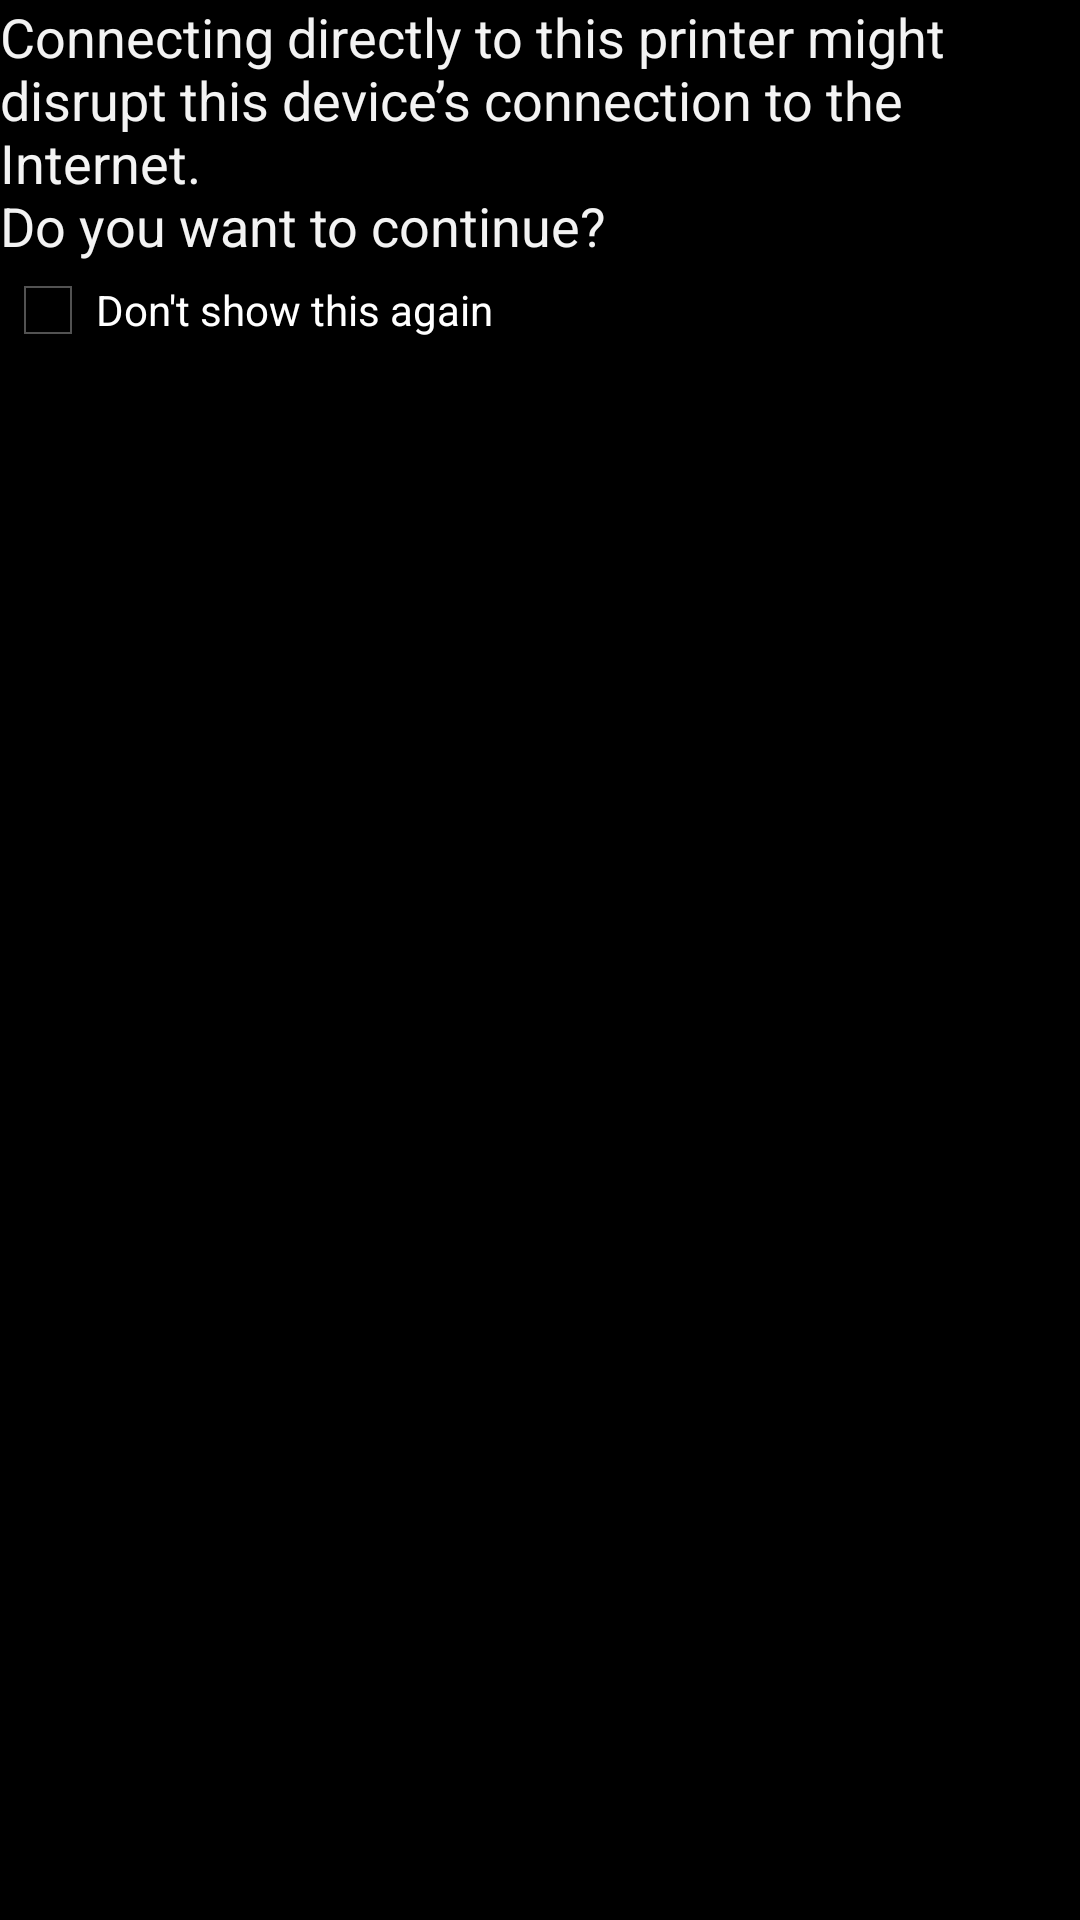

Produce the Android XML layout that renders to this screen, including the resource entries it uses.
<!-- AndroidManifest.xml: application theme AppTheme -->
<!-- res/layout/network_change_dialog.xml -->
<?xml version="1.0" encoding="utf-8"?>
<LinearLayout xmlns:android="http://schemas.android.com/apk/res/android"
    style="@style/dialog_item"
    android:layout_width="match_parent"
    android:layout_height="match_parent"
    android:orientation="vertical" >

    <TextView
        android:layout_width="fill_parent"
        android:layout_height="wrap_content"
        android:textAppearance="?android:attr/textAppearanceMedium"
        android:text="@string/dialog_text_view__switch_networks_warning" />

    <CheckBox
        android:id="@+id/show_network_change_warning"
        android:layout_width="match_parent"
        android:layout_height="wrap_content"
        android:text="@string/checkbox__do_not_show_this_again"
        android:textAppearance="?android:attr/textAppearanceSmall" />

</LinearLayout>
<!-- resources referenced by this layout -->
<resources>
  <string name="checkbox__do_not_show_this_again">Don\'t show this again</string>
  <string name="dialog_text_view__switch_networks_warning">Connecting directly to this printer might disrupt this device\’s connection to the Internet.\nDo you want to continue?</string>
  <style name="dialog_item">
          <item name="android:layout_marginTop">8dip</item>
          <item name="android:layout_marginBottom">8dip</item>
          <item name="android:layout_marginLeft">16dip</item>
          <item name="android:layout_marginRight">16dip</item>
          <item name="android:orientation">vertical</item>
          <item name="android:gravity">left</item>
      </style>
  <style name="AppTheme" parent="android:Theme.Light" />
</resources>
